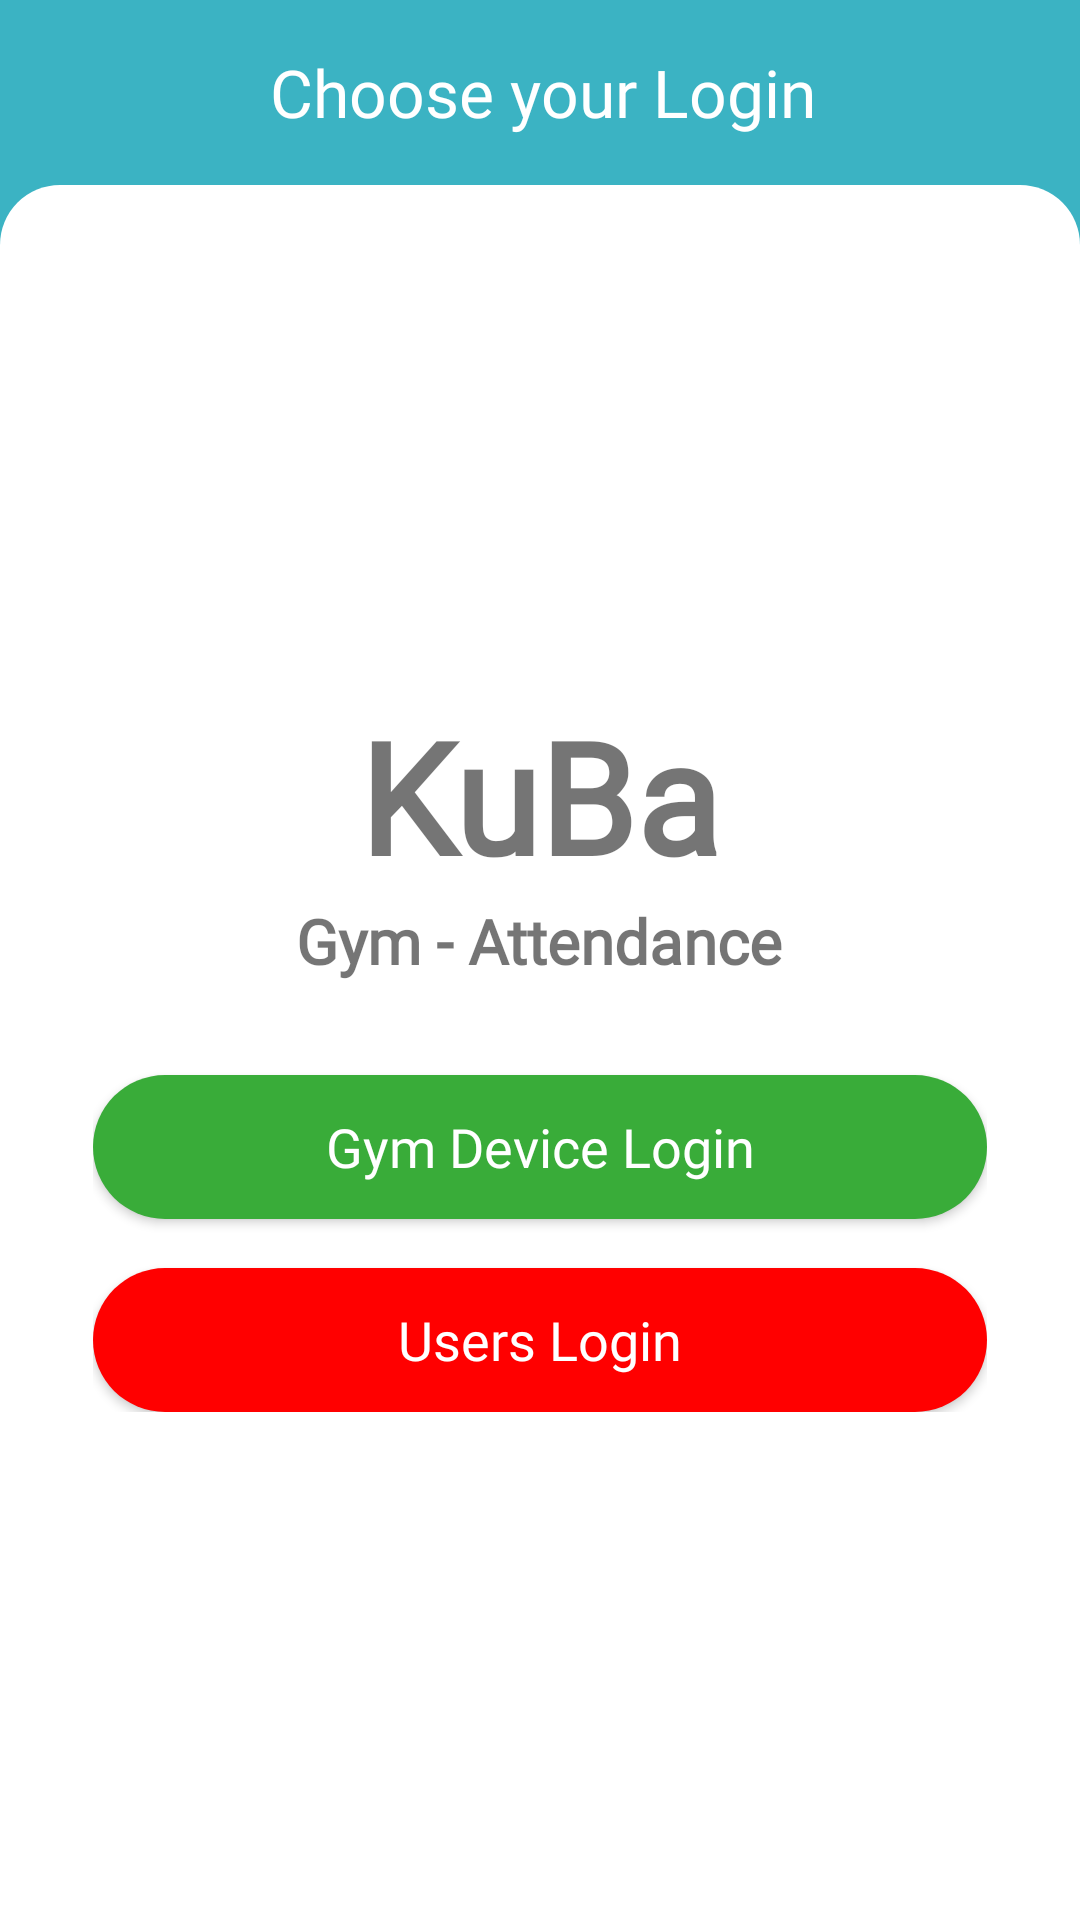

Layout XML and referenced resources for this Android screen:
<!-- AndroidManifest.xml: application theme AppTheme -->
<!-- res/layout/activity_module_chooser.xml -->
<?xml version="1.0" encoding="utf-8"?>
<layout
    xmlns:android="http://schemas.android.com/apk/res/android"
    xmlns:tools="http://schemas.android.com/tools"
    xmlns:card_view="http://schemas.android.com/apk/res-auto">

    <data>
        <variable
            name="authViewModel"
            type="com.example.kubaattendance.authentication.AuthViewModel" />
    </data>

    <androidx.coordinatorlayout.widget.CoordinatorLayout
        android:id="@+id/root_layout"
        android:layout_width="fill_parent"
        android:layout_height="fill_parent"
        tools:context=".authentication.LoginActivity">


        <RelativeLayout android:layout_width="fill_parent"
            android:layout_height="fill_parent">


            <LinearLayout


                android:layout_width="fill_parent"
                android:layout_height="fill_parent"
                android:gravity="center"
                android:background="@drawable/back_gradient"
                android:orientation="vertical" >
                <LinearLayout android:layout_width="fill_parent"
                    android:orientation="horizontal"
                    android:background="@drawable/back_gradient"
                    android:layout_height="30pt">
                    <ImageView android:layout_width="fill_parent"
                        android:layout_height="fill_parent"
                        android:gravity="center"
                        android:padding="5pt"
                        android:id="@+id/back_img"
                        android:clickable="true"
                        android:onClick="@{authViewModel::onBackButtonClicked}"
                        android:background="@drawable/ripple_color"
                        android:src="@drawable/ic_keyboard_arrow_left_white_24dp"
                        android:layout_weight="3"/>
                    <TextView
                        android:layout_width="fill_parent"
                        android:id="@+id/toolbarTitle"
                        android:text="Choose your Login"
                        android:gravity="center_vertical"
                        android:layout_weight="1"
                        android:textAppearance="@style/Base.TextAppearance.AppCompat.Large"
                        android:fontFamily="@font/crc55"
                        android:textColor="@color/colorWhite"
                        android:layout_height="fill_parent">
                    </TextView>

                </LinearLayout>

                <LinearLayout android:layout_width="fill_parent"
                    android:layout_height="fill_parent"
                    android:id="@+id/mainLayout"
                    android:background="@drawable/round_image">


                    <LinearLayout
                        android:layout_width="fill_parent"
                        android:layout_height="fill_parent">
                        <LinearLayout android:layout_width="fill_parent"
                            android:layout_height="fill_parent"
                            android:orientation="vertical"
                            android:gravity="center">


                            <TextView
                                android:layout_width="wrap_content"
                                android:layout_height="wrap_content"
                                android:textStyle="bold"
                                android:textSize="25pt"
                                android:fontFamily="@font/crc55"
                                android:text="KuBa">

                            </TextView>

                            <TextView
                                android:layout_width="wrap_content"
                                android:layout_height="wrap_content"
                                android:textStyle="bold"
                                android:textSize="10pt"
                                android:fontFamily="@font/crc55"
                                android:text="Gym - Attendance">

                            </TextView>

                                <LinearLayout android:layout_width="fill_parent"
                                    android:orientation="vertical"
                                    android:layout_marginLeft="15pt"
                                    android:layout_marginRight="15pt"
                                    android:layout_height="wrap_content">
                                    <Button
                                        android:layout_width="fill_parent"
                                        android:layout_height="wrap_content"
                                        android:textAllCaps="false"
                                        android:fontFamily="@font/crc55"
                                        android:layout_marginTop="15pt"
                                        android:background="@drawable/round_button_green"
                                        android:clickable="true"
                                        android:onClick="@{authViewModel::onGymDeviceLoginBtnClicked}"
                                        android:textColor="@color/colorWhite"
                                        android:textAppearance="@style/Base.TextAppearance.AppCompat.Medium"
                                        android:text="Gym Device Login"/>
                                    <Button
                                        android:layout_width="fill_parent"
                                        android:layout_height="wrap_content"
                                        android:textAllCaps="false"
                                        android:fontFamily="@font/crc55"
                                        android:layout_marginTop="8pt"
                                        android:background="@drawable/round_button_red"
                                        android:clickable="true"
                                        android:onClick="@{authViewModel::onUsersLoginBtnClicked}"
                                        android:textColor="@color/colorWhite"
                                        android:textAppearance="@style/Base.TextAppearance.AppCompat.Medium"
                                        android:text="Users Login"/>
                                </LinearLayout>



                        </LinearLayout>
                    </LinearLayout>

                </LinearLayout>
            </LinearLayout>
        </RelativeLayout>



    </androidx.coordinatorlayout.widget.CoordinatorLayout>
</layout>
<!-- resources referenced by this layout -->
<resources>
  <color name="colorWhite">#ffffff</color>
  <!-- drawable back_gradient (drawable) -->
  <?xml version="1.0" encoding="utf-8"?>
  <shape xmlns:android="http://schemas.android.com/apk/res/android" android:shape="rectangle" >
      <gradient
          android:startColor="@color/colorPrimary"
          android:centerColor="@color/colorPrimary"
          android:endColor="@color/colorPrimary"
          android:angle="0"/>
      <corners
          android:radius="0dp"/>
  
  
  </shape>
  <!-- drawable ripple_color (drawable) -->
  <?xml version="1.0" encoding="utf-8"?>
  <selector xmlns:android="http://schemas.android.com/apk/res/android">
      <item android:state_pressed="true">
          <shape>
              <solid android:color="@color/colorRipple"></solid>
          </shape>
      </item>
  
      <item>
          <shape>
              <solid android:color="@android:color/transparent"></solid>
          </shape>
      </item>
  
  </selector>
  <!-- drawable round_button_green (drawable) -->
  <?xml version="1.0" encoding="utf-8"?>
  <shape xmlns:android="http://schemas.android.com/apk/res/android"
      android:shape="rectangle">
      <gradient
          android:startColor="@color/colorGreen"
          android:centerColor="@color/colorGreen"
          android:endColor="@color/colorGreen"
          android:angle="0"/>
      <corners android:bottomRightRadius="25dp"
          android:bottomLeftRadius="25dp"
          android:topRightRadius="25dp"
          android:topLeftRadius="25dp"/>
  </shape>
  <!-- drawable round_button_red (drawable) -->
  <?xml version="1.0" encoding="utf-8"?>
  <shape xmlns:android="http://schemas.android.com/apk/res/android"
      android:shape="rectangle">
      <gradient
          android:startColor="@color/colorRed"
          android:centerColor="@color/colorRed"
          android:endColor="@color/colorRed"
          android:angle="0"/>
      <corners android:bottomRightRadius="25dp"
          android:bottomLeftRadius="25dp"
          android:topRightRadius="25dp"
          android:topLeftRadius="25dp"/>
  </shape>
  <!-- drawable round_image (drawable) -->
  <?xml version="1.0" encoding="UTF-8"?>
  <shape xmlns:android="http://schemas.android.com/apk/res/android"
      android:shape="rectangle" >
      <solid android:color="#ffffff" />
  
  
  
      <corners
          android:bottomLeftRadius="0dp"
          android:bottomRightRadius="0dp"
          android:topLeftRadius="20dp"
          android:topRightRadius="20dp"
          />
  </shape>
  <style name="AppTheme" parent="Theme.AppCompat.Light.NoActionBar">
          
          <item name="colorPrimary">@color/colorPrimary</item>
          <item name="colorPrimaryDark">@color/colorPrimaryDark</item>
          <item name="colorAccent">@color/colorAccent</item>
          <item name="colorControlNormal">@android:color/white</item>
  
  
      </style>
  <color name="colorPrimary">#3bb3c3</color>
  <color name="colorRipple">#c4e9ed</color>
  <color name="colorGreen">#39ac39</color>
  <color name="colorRed">#ff0000</color>
  <color name="colorPrimaryDark">#4ebcca</color>
  <color name="colorAccent">#21616a</color>
</resources>
